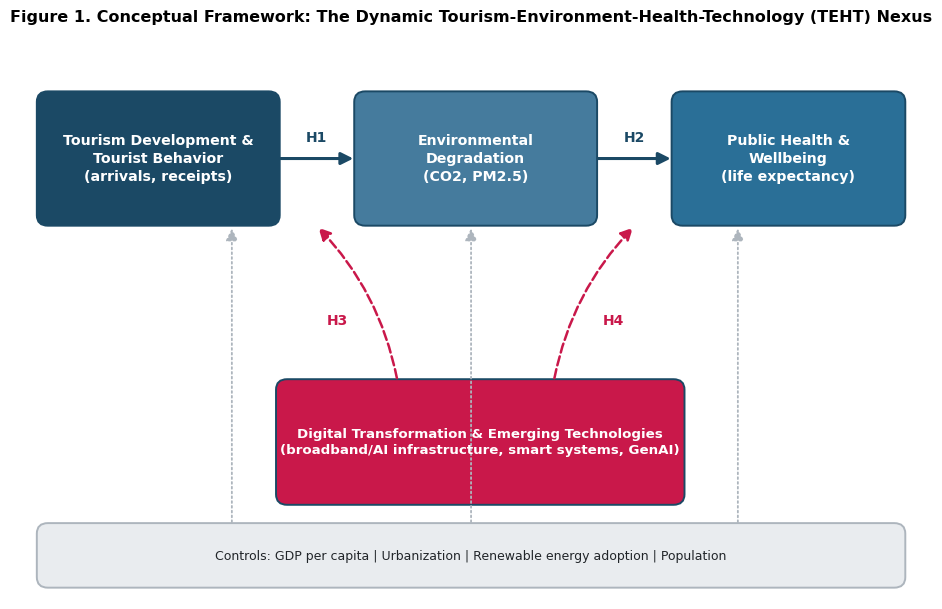

The matplotlib source for this figure: (Note: this script raises an exception after producing the figure.)
import matplotlib
matplotlib.use("Agg")
import matplotlib.pyplot as plt
from matplotlib.patches import FancyBboxPatch, FancyArrowPatch
from matplotlib.path import Path

plt.rcParams.update({"font.family": "DejaVu Sans", "figure.dpi": 300})

fig, ax = plt.subplots(figsize=(9.5, 6.2))
ax.set_xlim(0, 10)
ax.set_ylim(0, 6.4)
ax.axis("off")

def box(x, y, w, h, text, fc, ec="#1b4965", fs=10.2, tc="white", weight="bold"):
    b = FancyBboxPatch((x, y), w, h, boxstyle="round,pad=0.02,rounding_size=0.12",
                        linewidth=1.4, edgecolor=ec, facecolor=fc)
    ax.add_patch(b)
    ax.text(x + w/2, y + h/2, text, ha="center", va="center", fontsize=fs,
             color=tc, weight=weight, linespacing=1.35)
    return (x, y, w, h)

def arrow(p1, p2, color="#1b4965", style="-", lw=2.2, curve=0.0):
    a = FancyArrowPatch(p1, p2, arrowstyle="-|>", mutation_scale=18, linewidth=lw,
                         color=color, linestyle=style,
                         connectionstyle=f"arc3,rad={curve}")
    ax.add_patch(a)

# Main constructs
b_tour = box(0.3, 4.3, 2.6, 1.5, "Tourism Development &\nTourist Behavior\n(arrivals, receipts)", "#1b4965")
b_env  = box(3.75, 4.3, 2.6, 1.5, "Environmental\nDegradation\n(CO2, PM2.5)", "#457b9d")
b_health = box(7.2, 4.3, 2.5, 1.5, "Public Health &\nWellbeing\n(life expectancy)", "#2a6f97")

# Digital transformation / emerging tech (moderator)
b_tech = box(2.9, 1.1, 4.4, 1.4, "Digital Transformation & Emerging Technologies\n(broadband/AI infrastructure, smart systems, GenAI)",
             "#c9184a", fs=9.6)

# Controls box
b_ctrl = box(0.3, 0.15, 9.4, 0.7, "Controls: GDP per capita | Urbanization | Renewable energy adoption | Population",
             "#e9ecef", ec="#adb5bd", tc="#212529", fs=9, weight="normal")

# H1: Tourism -> Environment
arrow((2.9, 5.05), (3.75, 5.05))
ax.text(3.32, 5.25, "H1", fontsize=10, weight="bold", color="#1b4965", ha="center")

# H2: Environment -> Health
arrow((6.35, 5.05), (7.2, 5.05))
ax.text(6.78, 5.25, "H2", fontsize=10, weight="bold", color="#1b4965", ha="center")

# H3: Tech moderates H1 (dashed, pointing up into the H1 arrow midpoint)
arrow((4.2, 2.5), (3.32, 4.28), color="#c9184a", style="--", lw=1.8, curve=0.15)
ax.text(3.55, 3.15, "H3", fontsize=10, weight="bold", color="#c9184a", ha="center", rotation=0)

# H4: Tech moderates H2
arrow((5.9, 2.5), (6.78, 4.28), color="#c9184a", style="--", lw=1.8, curve=-0.15)
ax.text(6.55, 3.15, "H4", fontsize=10, weight="bold", color="#c9184a", ha="center")

# Controls feeding into all
arrow((2.4, 0.85), (2.4, 4.28), color="#adb5bd", lw=1.3, style=":")
arrow((5.0, 0.85), (5.0, 4.28), color="#adb5bd", lw=1.3, style=":")
arrow((7.9, 0.85), (7.9, 4.28), color="#adb5bd", lw=1.3, style=":")

ax.set_title("Figure 1. Conceptual Framework: The Dynamic Tourism-Environment-Health-Technology (TEHT) Nexus",
             fontsize=11.5, weight="bold", pad=14)

fig.tight_layout()
fig.savefig("/home/claude/paper/figures/fig1_conceptual_framework.png", bbox_inches="tight", dpi=300)
print("Figure 1 saved.")
